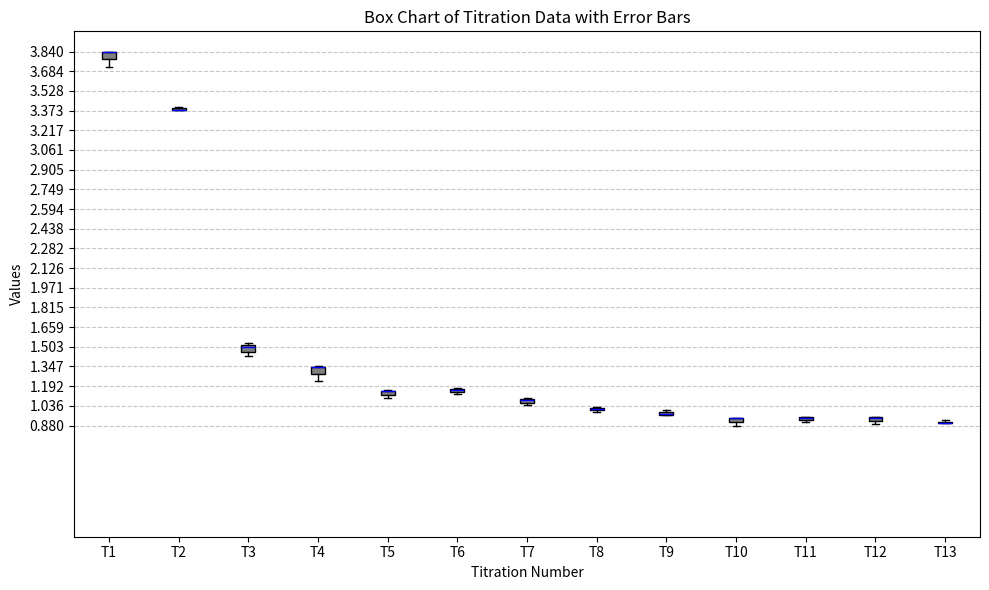

This figure's Python source:
import numpy as np

import matplotlib.pyplot as plt

# Example data: Replace this with your actual collected values
# Each sublist represents the values for one titration

values = np.array([
    3.84, 3.84, 3.72, 3.4, 3.38, 3.38, 1.53, 1.43, 1.5, 1.35, 1.23, 1.34, 1.16,
    1.1, 1.15, 1.16, 1.18, 1.13, 1.1, 1.08, 1.04, 1.01, 0.99, 1.03, 1, 0.96,
    0.97, 0.88, 0.94, 0.94, 0.91, 0.95, 0.94, 0.94, 0.89, 0.95, 0.9, 0.92, 0.9
])


time = np.array([
    0, 0.01, 0.15, 0.5, 0.75, 1, 1.5, 2, 3, 4, 5, 6, 7])



num_groups = 13
group_sizes = np.full(num_groups, len(values) // num_groups)
group_sizes[:len(values) % num_groups] += 1
indices = np.cumsum(group_sizes)
data = np.split(values, indices[:-1])


# Create the boxplot
plt.figure(figsize=(10, 6))
plt.boxplot(
    data,
    notch=False,
    patch_artist=True,
    boxprops=dict(facecolor='gray', color='black'),
    medianprops=dict(color='blue'),
    whiskerprops=dict(color='black'),
    capprops=dict(color='black'),
    whis=[0, 100],
    widths=0.2
    )




        
# Customize the plot
plt.title('Box Chart of Titration Data with Error Bars')
plt.xlabel('Titration Number')
plt.ylabel('Values')
plt.xticks(range(1, len(data) + 1), [f'T{i}' for i in range(1, len(data) + 1)])
plt.ylim(0, 4)  # Set y-axis limits
plt.yticks(np.linspace(min(values), max(values), 20))
plt.grid(axis='y', linestyle='--', alpha=0.7)

# Show the plot
plt.tight_layout()
plt.show()
